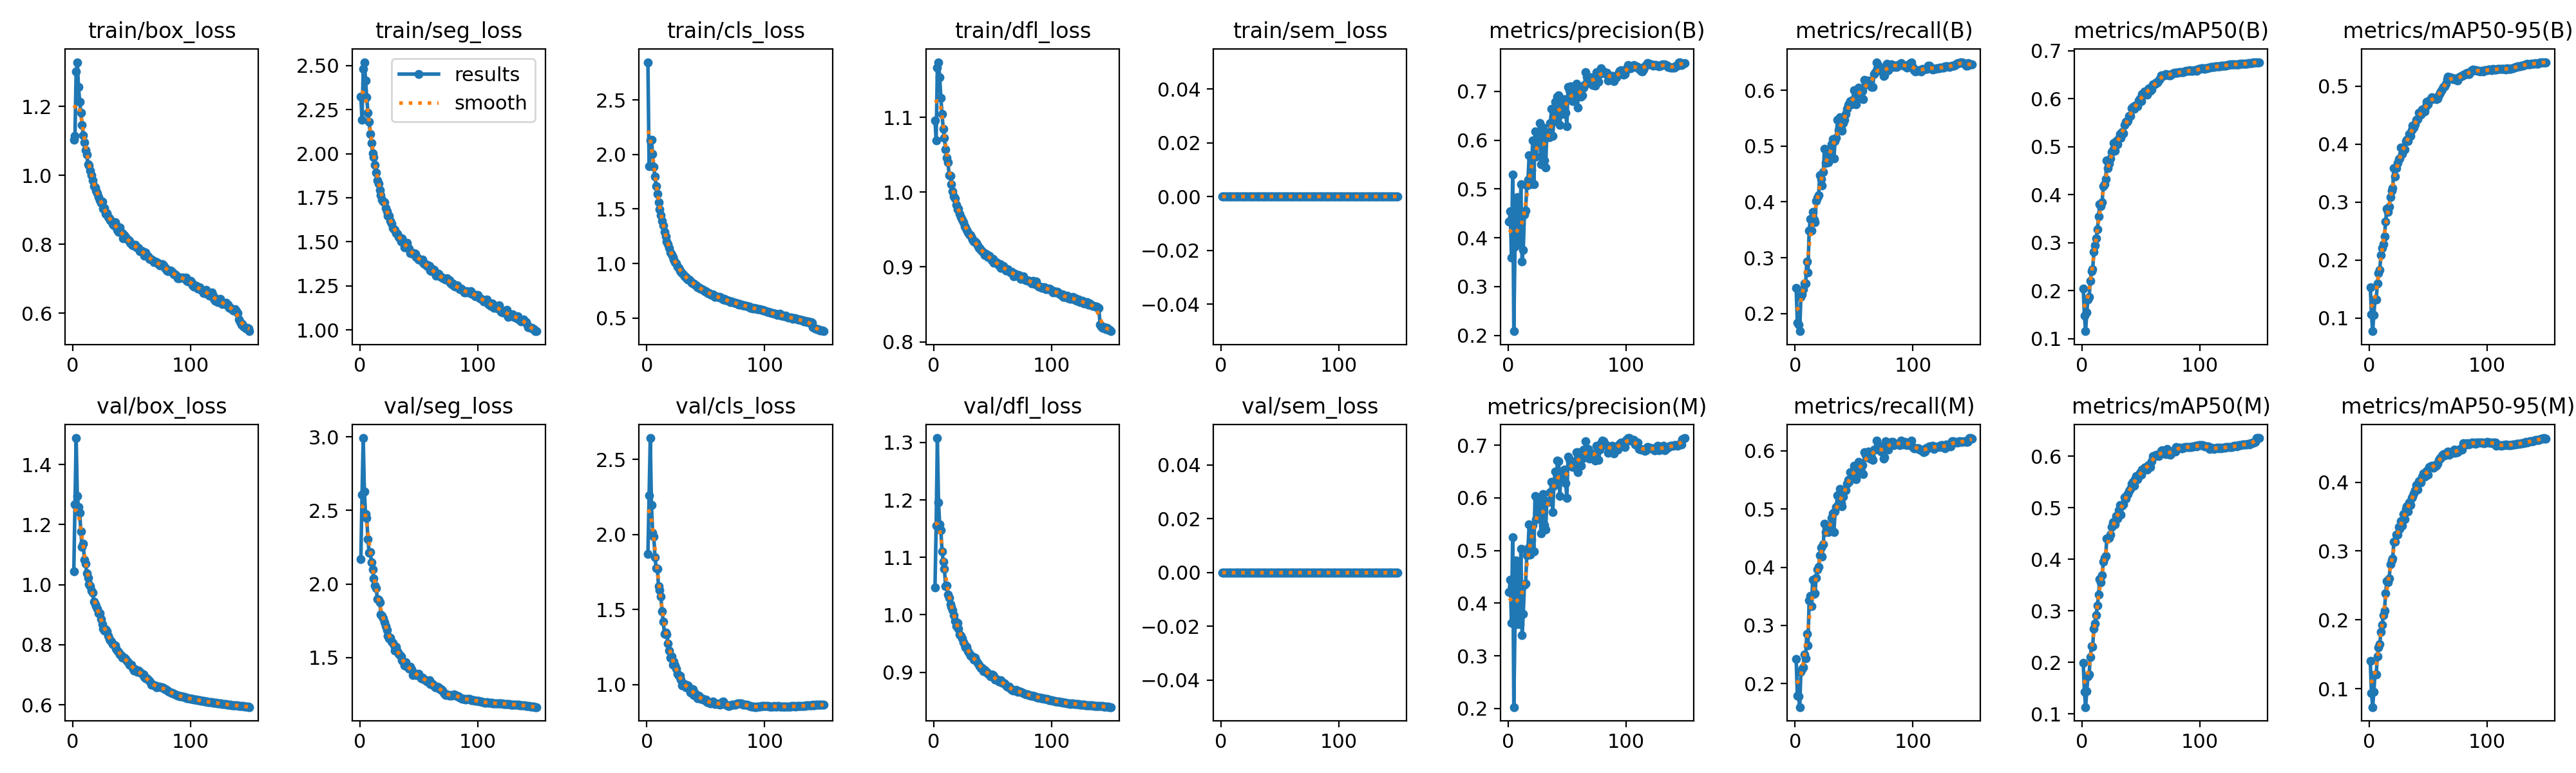

Data behind this chart, as committed beside it:
epoch, time, train/box_loss, train/seg_loss, train/cls_loss, train/dfl_loss, train/sem_loss, metrics/precision(B), metrics/recall(B), metrics/mAP50(B), metrics/mAP50-95(B), metrics/precision(M), metrics/recall(M), metrics/mAP50(M), metrics/mAP50-95(M), val/box_loss, val/seg_loss, val/cls_loss, val/dfl_loss, val/sem_loss, lr/pg0, lr/pg1, lr/pg2, lr/pg3
1, 133.3, 1.104, 2.323, 2.847, 1.095, 0, 0.4329, 0.2453, 0.2047, 0.1537, 0.4211, 0.2422, 0.1996, 0.1399, 1.043, 2.167, 1.869, 1.047, 0, 0.009979, 0.003326, 0.009979, 0.003326
2, 244.7, 1.115, 2.19, 1.892, 1.069, 0, 0.4538, 0.1835, 0.1477, 0.1063, 0.4449, 0.1795, 0.1425, 0.09371, 1.266, 2.607, 2.261, 1.155, 0, 0.01985, 0.006616, 0.01985, 0.006616
3, 354, 1.302, 2.479, 2.131, 1.167, 0, 0.3586, 0.1805, 0.1153, 0.07734, 0.3623, 0.1784, 0.1133, 0.0732, 1.488, 2.992, 2.642, 1.308, 0, 0.02958, 0.009861, 0.02958, 0.009861
4, 457.5, 1.329, 2.518, 2.133, 1.174, 0, 0.5292, 0.1683, 0.1542, 0.1055, 0.5258, 0.1598, 0.1442, 0.09564, 1.295, 2.627, 2.197, 1.196, 0, 0.02941, 0.009802, 0.02941, 0.009802
5, 561.7, 1.256, 2.416, 2.004, 1.153, 0, 0.2084, 0.2293, 0.1808, 0.1319, 0.2025, 0.22, 0.1733, 0.121, 1.258, 2.475, 2.011, 1.158, 0, 0.02921, 0.009736, 0.02921, 0.009736
6, 665.4, 1.214, 2.318, 1.888, 1.125, 0, 0.3812, 0.234, 0.1862, 0.1325, 0.3594, 0.2246, 0.1771, 0.1206, 1.24, 2.45, 1.984, 1.147, 0, 0.02901, 0.00967, 0.02901, 0.00967
7, 770.4, 1.182, 2.232, 1.797, 1.104, 0, 0.4771, 0.2441, 0.2199, 0.1593, 0.4809, 0.2278, 0.2109, 0.1473, 1.178, 2.306, 1.85, 1.11, 0, 0.02881, 0.009604, 0.02881, 0.009604
8, 876.1, 1.147, 2.179, 1.707, 1.084, 0, 0.4834, 0.2542, 0.2403, 0.1779, 0.4793, 0.2498, 0.2319, 0.1596, 1.125, 2.213, 1.774, 1.093, 0, 0.02861, 0.009538, 0.02861, 0.009538
9, 981.8, 1.117, 2.11, 1.639, 1.072, 0, 0.3883, 0.2535, 0.2442, 0.183, 0.3732, 0.2434, 0.2307, 0.1645, 1.136, 2.216, 1.772, 1.08, 0, 0.02842, 0.009472, 0.02842, 0.009472
10, 1087, 1.095, 2.06, 1.56, 1.057, 0, 0.387, 0.2934, 0.2802, 0.2085, 0.3597, 0.2861, 0.2659, 0.182, 1.082, 2.149, 1.657, 1.05, 0, 0.02822, 0.009406, 0.02822, 0.009406
11, 1191, 1.074, 2.003, 1.497, 1.046, 0, 0.5092, 0.274, 0.2937, 0.2211, 0.5034, 0.2655, 0.2752, 0.1925, 1.069, 2.099, 1.63, 1.051, 0, 0.02802, 0.00934, 0.02802, 0.00934
12, 1295, 1.06, 1.98, 1.446, 1.04, 0, 0.3518, 0.3485, 0.3083, 0.2272, 0.3386, 0.3431, 0.2921, 0.2064, 1.037, 2.036, 1.587, 1.035, 0, 0.02782, 0.009274, 0.02782, 0.009274
13, 1399, 1.033, 1.936, 1.387, 1.022, 0, 0.3755, 0.3689, 0.327, 0.2409, 0.3793, 0.3503, 0.3105, 0.2134, 1.024, 1.988, 1.489, 1.03, 0, 0.02762, 0.009208, 0.02762, 0.009208
14, 1503, 1.029, 1.893, 1.349, 1.022, 0, 0.4473, 0.3486, 0.3551, 0.266, 0.4345, 0.3326, 0.3314, 0.2388, 1.001, 1.973, 1.419, 1.018, 0, 0.02743, 0.009142, 0.02743, 0.009142
15, 1607, 1.013, 1.85, 1.287, 1.011, 0, 0.4548, 0.3827, 0.3799, 0.2885, 0.4372, 0.3787, 0.3616, 0.2565, 0.9945, 1.897, 1.339, 1.014, 0, 0.02723, 0.009076, 0.02723, 0.009076
16, 1711, 1.001, 1.829, 1.249, 1.001, 0, 0.5068, 0.3678, 0.3756, 0.2832, 0.4906, 0.354, 0.3558, 0.2541, 0.9796, 1.892, 1.346, 1.008, 0, 0.02703, 0.00901, 0.02703, 0.00901
17, 1815, 0.9853, 1.796, 1.199, 0.9938, 0, 0.5185, 0.364, 0.3842, 0.2917, 0.5045, 0.3557, 0.3693, 0.2603, 0.9728, 1.875, 1.336, 0.9991, 0, 0.02683, 0.008944, 0.02683, 0.008944
18, 1918, 0.9684, 1.766, 1.177, 0.9913, 0, 0.5695, 0.4012, 0.4173, 0.3086, 0.5499, 0.3818, 0.3948, 0.2804, 0.9444, 1.792, 1.275, 0.989, 0, 0.02663, 0.008878, 0.02663, 0.008878
19, 2022, 0.9646, 1.738, 1.142, 0.983, 0, 0.5099, 0.4072, 0.4222, 0.3196, 0.4928, 0.3964, 0.4034, 0.2863, 0.9338, 1.784, 1.228, 0.9797, 0, 0.02644, 0.008812, 0.02644, 0.008812
20, 2126, 0.9562, 1.728, 1.103, 0.9772, 0, 0.5381, 0.4123, 0.4324, 0.3247, 0.5209, 0.4005, 0.406, 0.2894, 0.9281, 1.767, 1.181, 0.9857, 0, 0.02624, 0.008746, 0.02624, 0.008746
21, 2230, 0.9475, 1.724, 1.083, 0.978, 0, 0.5997, 0.4477, 0.4711, 0.3593, 0.5486, 0.4201, 0.4397, 0.314, 0.9199, 1.74, 1.189, 0.9754, 0, 0.02604, 0.00868, 0.02604, 0.00868
22, 2334, 0.9376, 1.69, 1.058, 0.9709, 0, 0.5098, 0.4412, 0.4549, 0.3446, 0.4984, 0.4334, 0.4398, 0.3138, 0.9045, 1.713, 1.134, 0.9653, 0, 0.02584, 0.008614, 0.02584, 0.008614
23, 2438, 0.9287, 1.672, 1.034, 0.9665, 0, 0.6179, 0.4293, 0.4645, 0.3583, 0.6038, 0.4184, 0.4411, 0.3242, 0.9043, 1.689, 1.152, 0.963, 0, 0.02564, 0.008548, 0.02564, 0.008548
24, 2542, 0.9208, 1.648, 1.013, 0.9629, 0, 0.5665, 0.4538, 0.4756, 0.368, 0.5595, 0.4391, 0.4481, 0.3241, 0.8864, 1.648, 1.13, 0.9593, 0, 0.02545, 0.008482, 0.02545, 0.008482
25, 2646, 0.9232, 1.647, 0.9974, 0.9594, 0, 0.5987, 0.4947, 0.4892, 0.3739, 0.5706, 0.4744, 0.4625, 0.3353, 0.8673, 1.629, 1.105, 0.9525, 0, 0.02525, 0.008416, 0.02525, 0.008416
26, 2750, 0.9029, 1.619, 0.9689, 0.9547, 0, 0.6115, 0.4698, 0.4929, 0.3753, 0.5987, 0.4601, 0.471, 0.3326, 0.8537, 1.635, 1.071, 0.9478, 0, 0.02505, 0.00835, 0.02505, 0.00835
27, 2854, 0.9056, 1.605, 0.9568, 0.9529, 0, 0.6355, 0.4846, 0.5073, 0.3942, 0.5892, 0.4676, 0.4722, 0.344, 0.8459, 1.607, 1.059, 0.9429, 0, 0.02485, 0.008284, 0.02485, 0.008284
28, 2959, 0.8886, 1.579, 0.9364, 0.9497, 0, 0.5508, 0.4708, 0.4908, 0.3829, 0.533, 0.4606, 0.4678, 0.3373, 0.851, 1.599, 1.058, 0.9441, 0, 0.02465, 0.008218, 0.02465, 0.008218
29, 3062, 0.8905, 1.572, 0.9256, 0.9457, 0, 0.5908, 0.4887, 0.5116, 0.3922, 0.5735, 0.4703, 0.4842, 0.3541, 0.845, 1.583, 1.036, 0.937, 0, 0.02446, 0.008152, 0.02446, 0.008152
30, 3166, 0.8786, 1.566, 0.9101, 0.9436, 0, 0.6263, 0.4787, 0.5052, 0.391, 0.6076, 0.4644, 0.4788, 0.3462, 0.829, 1.547, 0.9958, 0.9333, 0, 0.02426, 0.008086, 0.02426, 0.008086
31, 3269, 0.8752, 1.548, 0.8979, 0.9421, 0, 0.5586, 0.5039, 0.5166, 0.405, 0.5482, 0.4849, 0.4953, 0.3611, 0.8192, 1.571, 1.002, 0.9289, 0, 0.02406, 0.00802, 0.02406, 0.00802
32, 3373, 0.8707, 1.544, 0.8814, 0.9389, 0, 0.5444, 0.512, 0.5261, 0.4075, 0.5396, 0.4921, 0.505, 0.3651, 0.8137, 1.542, 1.004, 0.9276, 0, 0.02386, 0.007954, 0.02386, 0.007954
33, 3476, 0.8681, 1.529, 0.8734, 0.9362, 0, 0.6149, 0.4784, 0.518, 0.4052, 0.5933, 0.4601, 0.4868, 0.3572, 0.8101, 1.524, 0.9843, 0.9273, 0, 0.02366, 0.007888, 0.02366, 0.007888
34, 3579, 0.858, 1.522, 0.864, 0.9337, 0, 0.6063, 0.5088, 0.5299, 0.4173, 0.5929, 0.4955, 0.5046, 0.3706, 0.8025, 1.516, 0.9845, 0.9224, 0, 0.02347, 0.007822, 0.02347, 0.007822
35, 3682, 0.8545, 1.5, 0.8549, 0.9342, 0, 0.6058, 0.5147, 0.5274, 0.414, 0.5928, 0.5037, 0.5061, 0.367, 0.8006, 1.508, 0.9944, 0.9253, 0, 0.02327, 0.007756, 0.02327, 0.007756
36, 3786, 0.8639, 1.519, 0.8496, 0.932, 0, 0.635, 0.5468, 0.5446, 0.4245, 0.6104, 0.5239, 0.5199, 0.3777, 0.798, 1.482, 0.9838, 0.9201, 0, 0.02307, 0.00769, 0.02307, 0.00769
37, 3889, 0.8549, 1.503, 0.8408, 0.9286, 0, 0.6642, 0.5286, 0.5521, 0.4325, 0.631, 0.5089, 0.5176, 0.379, 0.7872, 1.471, 0.948, 0.9166, 0, 0.02287, 0.007624, 0.02287, 0.007624
38, 3992, 0.8419, 1.47, 0.8213, 0.9249, 0, 0.6089, 0.5517, 0.5519, 0.4291, 0.5736, 0.5348, 0.5253, 0.3841, 0.7803, 1.448, 0.9532, 0.9131, 0, 0.02267, 0.007558, 0.02267, 0.007558
39, 4096, 0.8368, 1.469, 0.819, 0.9255, 0, 0.6405, 0.5313, 0.5544, 0.4344, 0.6231, 0.5101, 0.527, 0.3882, 0.7751, 1.467, 0.9682, 0.9103, 0, 0.02248, 0.007492, 0.02248, 0.007492
40, 4199, 0.8497, 1.495, 0.8151, 0.9228, 0, 0.678, 0.5277, 0.5645, 0.4418, 0.6502, 0.505, 0.5332, 0.3963, 0.7666, 1.439, 0.9329, 0.907, 0, 0.02228, 0.007426, 0.02228, 0.007426
41, 4302, 0.8339, 1.466, 0.8063, 0.921, 0, 0.6395, 0.5411, 0.5641, 0.4437, 0.6265, 0.5216, 0.5361, 0.3893, 0.7659, 1.436, 0.9456, 0.9071, 0, 0.02208, 0.00736, 0.02208, 0.00736
42, 4405, 0.8317, 1.46, 0.7976, 0.9196, 0, 0.689, 0.5475, 0.5795, 0.454, 0.6707, 0.5324, 0.547, 0.4016, 0.7573, 1.422, 0.9325, 0.9014, 0, 0.02188, 0.007294, 0.02188, 0.007294
43, 4508, 0.8175, 1.436, 0.7815, 0.9161, 0, 0.6919, 0.5578, 0.5832, 0.4546, 0.6697, 0.5321, 0.5504, 0.4012, 0.7582, 1.436, 0.9092, 0.9036, 0, 0.02168, 0.007228, 0.02168, 0.007228
44, 4612, 0.8265, 1.434, 0.7826, 0.9173, 0, 0.6307, 0.5667, 0.5781, 0.4508, 0.6036, 0.5432, 0.5423, 0.3998, 0.7562, 1.42, 0.9276, 0.901, 0, 0.02149, 0.007162, 0.02149, 0.007162
45, 4715, 0.8208, 1.431, 0.7714, 0.9161, 0, 0.6634, 0.5737, 0.5857, 0.4599, 0.6496, 0.5501, 0.5547, 0.4082, 0.7528, 1.38, 0.915, 0.9002, 0, 0.02129, 0.007096, 0.02129, 0.007096
46, 4818, 0.8157, 1.435, 0.767, 0.9129, 0, 0.653, 0.5762, 0.5854, 0.4591, 0.6333, 0.5467, 0.5621, 0.4127, 0.7469, 1.395, 0.9041, 0.8974, 0, 0.02109, 0.00703, 0.02109, 0.00703
47, 4922, 0.8141, 1.434, 0.7655, 0.9146, 0, 0.6734, 0.5806, 0.5841, 0.4566, 0.6348, 0.5634, 0.5555, 0.4077, 0.7409, 1.39, 0.9107, 0.8965, 0, 0.02089, 0.006964, 0.02089, 0.006964
48, 5025, 0.8109, 1.413, 0.7558, 0.912, 0, 0.6834, 0.5753, 0.5966, 0.4651, 0.6541, 0.5548, 0.5616, 0.4137, 0.7342, 1.38, 0.8992, 0.8933, 0, 0.02069, 0.006898, 0.02069, 0.006898
49, 5128, 0.8048, 1.409, 0.7454, 0.9091, 0, 0.6559, 0.5835, 0.6, 0.4735, 0.6278, 0.562, 0.5672, 0.4164, 0.7328, 1.383, 0.8951, 0.8959, 0, 0.0205, 0.006832, 0.0205, 0.006832
50, 5232, 0.801, 1.4, 0.7471, 0.9111, 0, 0.6291, 0.6, 0.5943, 0.4683, 0.5996, 0.5745, 0.5642, 0.4113, 0.7334, 1.389, 0.9004, 0.8952, 0, 0.0203, 0.006766, 0.0203, 0.006766
51, 5335, 0.7977, 1.398, 0.7363, 0.9051, 0, 0.7083, 0.5981, 0.6093, 0.4751, 0.6787, 0.5744, 0.5742, 0.4227, 0.722, 1.373, 0.8846, 0.8923, 0, 0.0201, 0.0067, 0.0201, 0.0067
52, 5439, 0.797, 1.397, 0.7308, 0.906, 0, 0.7025, 0.5751, 0.6083, 0.4762, 0.6733, 0.5508, 0.5745, 0.4227, 0.7146, 1.359, 0.8823, 0.8873, 0, 0.0199, 0.006634, 0.0199, 0.006634
53, 5543, 0.7984, 1.4, 0.73, 0.9065, 0, 0.7108, 0.5845, 0.6146, 0.4815, 0.6652, 0.559, 0.5777, 0.424, 0.7181, 1.364, 0.8831, 0.8879, 0, 0.0197, 0.006568, 0.0197, 0.006568
54, 5649, 0.792, 1.382, 0.7178, 0.905, 0, 0.6924, 0.6047, 0.6128, 0.4798, 0.6594, 0.5813, 0.5784, 0.4217, 0.7143, 1.354, 0.8753, 0.8859, 0, 0.01951, 0.006502, 0.01951, 0.006502
55, 5754, 0.7916, 1.372, 0.7133, 0.9022, 0, 0.6794, 0.5978, 0.6088, 0.4786, 0.6582, 0.5687, 0.5737, 0.4216, 0.709, 1.351, 0.8844, 0.8834, 0, 0.01931, 0.006436, 0.01931, 0.006436
56, 5860, 0.7891, 1.374, 0.7151, 0.904, 0, 0.6925, 0.5993, 0.6196, 0.48, 0.6671, 0.5716, 0.5828, 0.4246, 0.7139, 1.344, 0.887, 0.8842, 0, 0.01911, 0.00637, 0.01911, 0.00637
57, 5966, 0.7806, 1.362, 0.7022, 0.8986, 0, 0.6921, 0.5996, 0.6211, 0.4783, 0.6679, 0.5757, 0.5829, 0.4238, 0.7101, 1.337, 0.8747, 0.8857, 0, 0.01891, 0.006304, 0.01891, 0.006304
58, 6072, 0.7823, 1.367, 0.694, 0.8996, 0, 0.7157, 0.5843, 0.6162, 0.4794, 0.6868, 0.5602, 0.5785, 0.4268, 0.7048, 1.335, 0.8726, 0.8819, 0, 0.01871, 0.006238, 0.01871, 0.006238
59, 6177, 0.7798, 1.363, 0.7009, 0.9013, 0, 0.6671, 0.6183, 0.619, 0.4847, 0.6491, 0.5974, 0.5903, 0.4329, 0.7027, 1.344, 0.8752, 0.8814, 0, 0.01852, 0.006172, 0.01852, 0.006172
60, 6283, 0.7782, 1.338, 0.6952, 0.8984, 0, 0.7086, 0.6119, 0.6297, 0.4886, 0.6874, 0.5934, 0.6004, 0.4357, 0.7004, 1.319, 0.8702, 0.881, 0, 0.01832, 0.006106, 0.01832, 0.006106
... 90 more rows
